Run: headless pygame with SDL's dummy video driver; simulated clock (each Clock.tick advances the game by its frame time, no real sleeping); random seed 0; keys injected as events and as key.get_pressed() state; no mouse input.
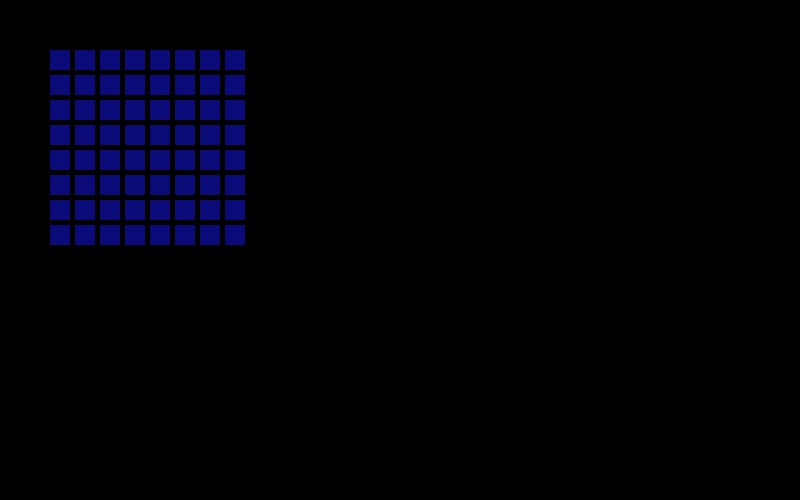
Frame 1 of 4 · flips 1–60 · no input
Frame 2 of 4 · flips 61–180 · tapped SPACE, RETURN · held RIGHT (→), D · screen unchanged from frame 1, image omitted
Frame 3 of 4 · flips 181–300 · held DOWN (↓), S · screen unchanged from frame 2, image omitted
Frame 4 of 4 · flips 301–420 · held LEFT (←), A, UP (↑), W · screen unchanged from frame 3, image omitted

The pygame program that drew these frames:

import pygame,sys
spaces = []
colorsr = []
colorsg = []
colorsb = []
for i in range(64):
    spaces.append(0)
    colorsr.append(10)
    colorsg.append(10)
    colorsb.append(120)
pygame.init()
pygame.display.set_caption("Block Blast")
screen = pygame.display.set_mode((800,500))
def drawSquare(x,y,r,g,b,len):
    pygame.draw.rect(screen,(r,g,b),pygame.Rect(x,y,len,len))
def drawGridSquares():
    for i in range(8):
        for j in range(8):
            index =i*8+j
            drawSquare(50+j*25,50+i*25,colorsr[index],colorsg[index],colorsb[index],20)
def drawGridLines():
    print("left")
drawSquare(100,100,255,0,0,50)
#pygame.draw.rect(screen,(100,100,50),pygame.Rect(50,50,50,50)) 
while True:
    #pygame.quit()
    screen.fill((0,0,0))
    drawGridSquares()
    for event in pygame.event.get():
        if event.type == pygame.QUIT:
            pygame.quit()
            sys.exit()
    pygame.display.update()
